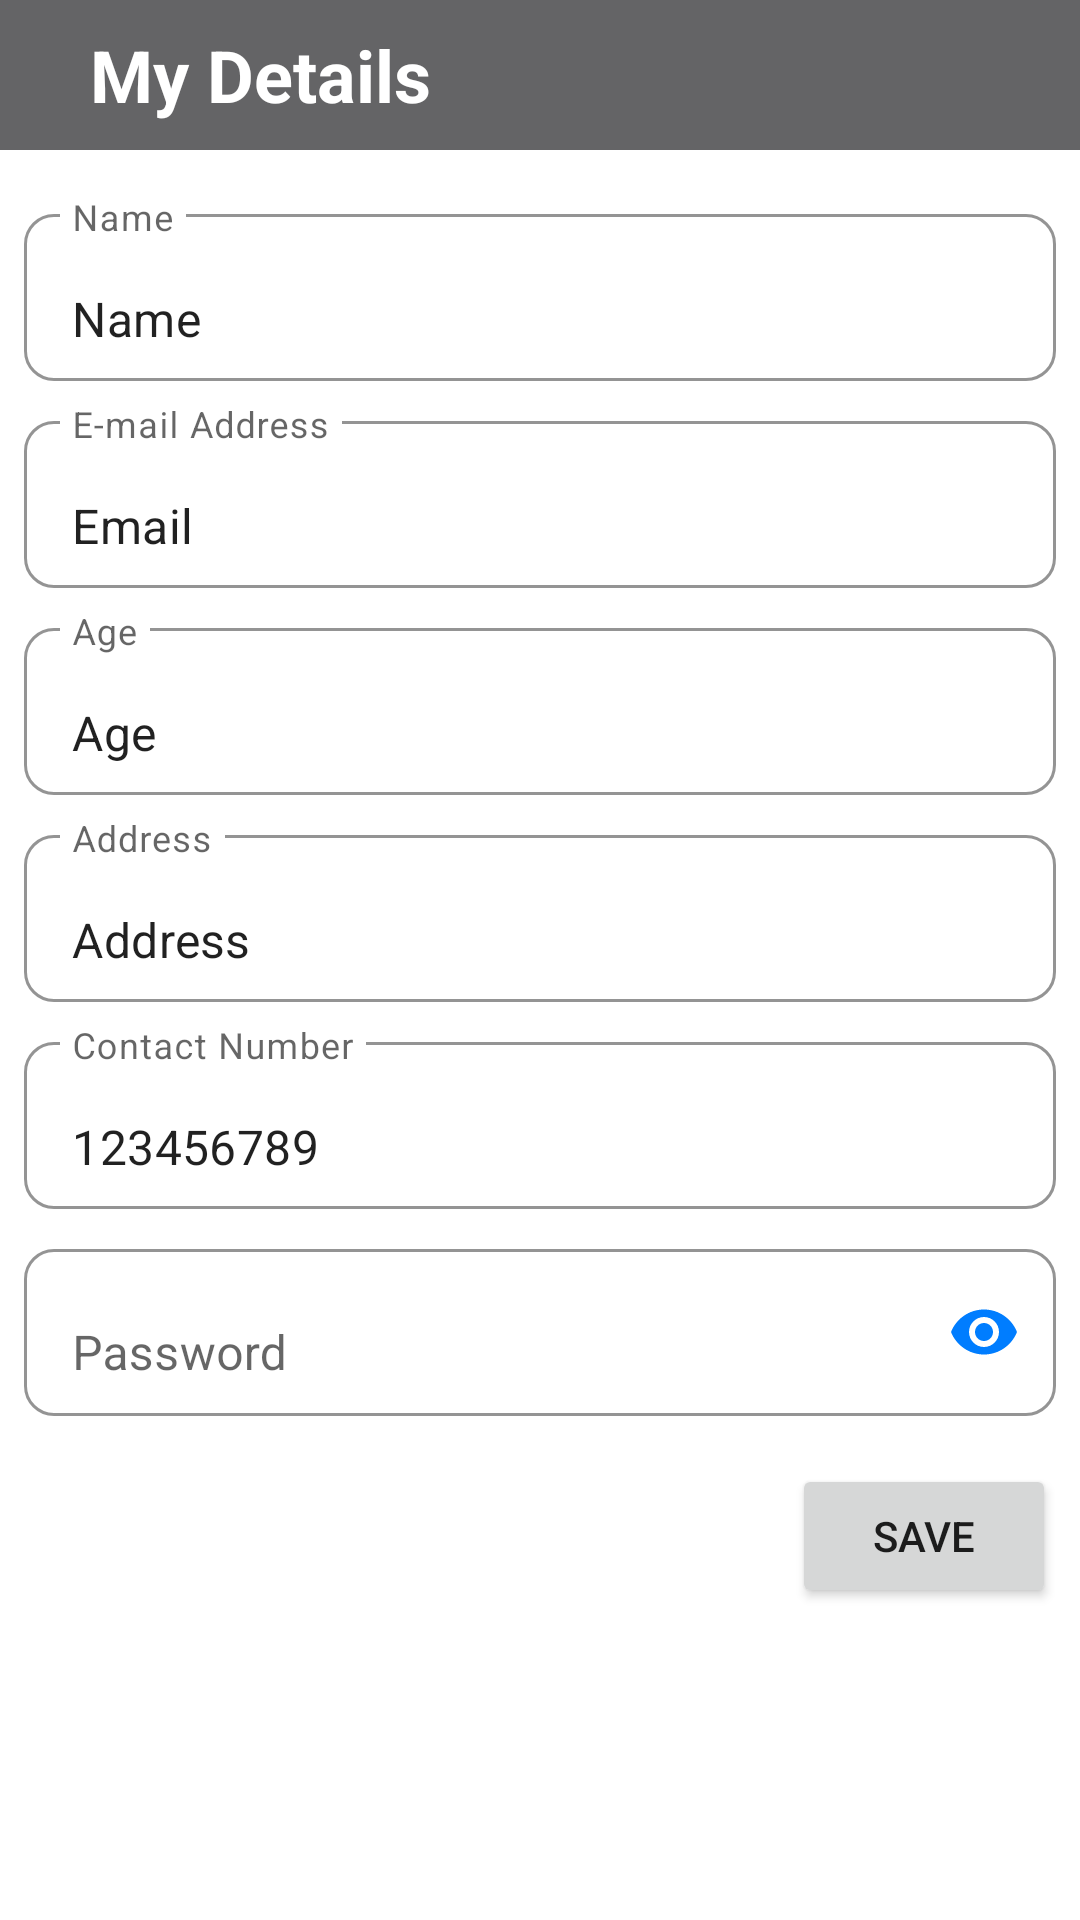

This screen was rendered from an Android layout file. Write that file and the resources it references.
<!-- AndroidManifest.xml: application theme Theme.Yo_TravelGuider -->
<!-- res/layout/activity_my_info.xml -->
<?xml version="1.0" encoding="utf-8"?>
<androidx.constraintlayout.widget.ConstraintLayout xmlns:android="http://schemas.android.com/apk/res/android"
    xmlns:app="http://schemas.android.com/apk/res-auto"
    xmlns:tools="http://schemas.android.com/tools"
    android:layout_width="match_parent"
    android:layout_height="match_parent"
    tools:context=".DrawerActivity2.My_Info">

    <TextView
        android:id="@+id/textView25"
        android:layout_width="0dp"
        android:layout_height="50dp"
        android:background="@color/tool_bar_background"
        android:gravity="center_vertical"
        android:paddingStart="30dp"
        android:text="My Details"
        android:textColor="@color/white"
        android:textSize="24sp"
        android:textStyle="bold"
        app:layout_constraintEnd_toEndOf="parent"
        app:layout_constraintStart_toStartOf="parent"
        app:layout_constraintTop_toTopOf="parent" />

    <com.google.android.material.textfield.TextInputLayout
        android:id="@+id/textInputLayout"
        android:layout_width="0dp"
        android:layout_height="wrap_content"
        android:layout_marginStart="8dp"
        android:layout_marginTop="16dp"
        android:layout_marginEnd="8dp"
        android:hint="Name"
        app:boxBackgroundColor="@color/white"
        app:boxBackgroundMode="outline"
        app:boxCollapsedPaddingTop="0dp"
        app:boxCornerRadiusBottomEnd="10dp"
        app:boxCornerRadiusBottomStart="10dp"
        app:boxCornerRadiusTopEnd="10dp"
        app:boxCornerRadiusTopStart="10dp"
        app:endIconTint="@color/primary"
        app:errorIconTint="@color/warning"
        app:layout_constraintEnd_toEndOf="parent"
        app:layout_constraintStart_toStartOf="parent"
        app:layout_constraintTop_toBottomOf="@+id/textView25">

        <com.google.android.material.textfield.TextInputEditText
            android:id="@+id/textView1"
            android:layout_width="match_parent"
            android:layout_height="wrap_content"
            android:text="Name" />
    </com.google.android.material.textfield.TextInputLayout>

    <com.google.android.material.textfield.TextInputLayout
        android:id="@+id/textInputLayout2"
        android:layout_width="match_parent"
        android:layout_height="wrap_content"
        android:layout_marginStart="8dp"
        android:layout_marginTop="8dp"
        android:layout_marginEnd="8dp"
        android:hint="E-mail Address"
        app:boxBackgroundColor="@color/white"
        app:boxBackgroundMode="outline"
        app:boxCollapsedPaddingTop="0dp"
        app:boxCornerRadiusBottomEnd="10dp"
        app:boxCornerRadiusBottomStart="10dp"
        app:boxCornerRadiusTopEnd="10dp"
        app:boxCornerRadiusTopStart="10dp"
        app:endIconTint="@color/primary"
        app:errorIconTint="@color/warning"
        app:layout_constraintEnd_toEndOf="parent"
        app:layout_constraintStart_toStartOf="parent"
        app:layout_constraintTop_toBottomOf="@+id/textInputLayout">

        <com.google.android.material.textfield.TextInputEditText
            android:id="@+id/textView2"
            android:layout_width="match_parent"
            android:layout_height="wrap_content"
            android:text="Email" />
    </com.google.android.material.textfield.TextInputLayout>

    <com.google.android.material.textfield.TextInputLayout
        android:id="@+id/textInputLayout3"
        android:layout_width="match_parent"
        android:layout_height="wrap_content"
        android:layout_marginStart="8dp"
        android:layout_marginTop="8dp"
        android:layout_marginEnd="8dp"
        android:hint="Age"
        app:boxBackgroundColor="@color/white"
        app:boxBackgroundMode="outline"
        app:boxCollapsedPaddingTop="0dp"
        app:boxCornerRadiusBottomEnd="10dp"
        app:boxCornerRadiusBottomStart="10dp"
        app:boxCornerRadiusTopEnd="10dp"
        app:boxCornerRadiusTopStart="10dp"
        app:endIconTint="@color/primary"
        app:errorIconTint="@color/warning"
        app:layout_constraintEnd_toEndOf="parent"
        app:layout_constraintStart_toStartOf="parent"
        app:layout_constraintTop_toBottomOf="@+id/textInputLayout2">

        <com.google.android.material.textfield.TextInputEditText
            android:id="@+id/textView3"
            android:layout_width="match_parent"
            android:layout_height="wrap_content"
            android:text="Age" />
    </com.google.android.material.textfield.TextInputLayout>

    <com.google.android.material.textfield.TextInputLayout
        android:id="@+id/textInputLayout4"
        android:layout_width="match_parent"
        android:layout_height="wrap_content"
        android:layout_marginStart="8dp"
        android:layout_marginTop="8dp"
        android:layout_marginEnd="8dp"
        android:hint="@string/address"
        app:boxBackgroundColor="@color/white"
        app:boxBackgroundMode="outline"
        app:boxCollapsedPaddingTop="0dp"
        app:boxCornerRadiusBottomEnd="10dp"
        app:boxCornerRadiusBottomStart="10dp"
        app:boxCornerRadiusTopEnd="10dp"
        app:boxCornerRadiusTopStart="10dp"
        app:endIconTint="@color/primary"
        app:errorIconTint="@color/warning"
        app:layout_constraintEnd_toEndOf="parent"
        app:layout_constraintStart_toStartOf="parent"
        app:layout_constraintTop_toBottomOf="@+id/textInputLayout3">

        <com.google.android.material.textfield.TextInputEditText
            android:id="@+id/textView4"
            android:layout_width="match_parent"
            android:layout_height="wrap_content"
            android:text="Address" />
    </com.google.android.material.textfield.TextInputLayout>

    <com.google.android.material.textfield.TextInputLayout
        android:id="@+id/textInputLayout5"
        android:layout_width="match_parent"
        android:layout_height="wrap_content"
        android:layout_marginStart="8dp"
        android:layout_marginTop="8dp"
        android:layout_marginEnd="8dp"
        android:hint="Contact Number"
        app:boxBackgroundColor="@color/white"
        app:boxBackgroundMode="outline"
        app:boxCollapsedPaddingTop="0dp"
        app:boxCornerRadiusBottomEnd="10dp"
        app:boxCornerRadiusBottomStart="10dp"
        app:boxCornerRadiusTopEnd="10dp"
        app:boxCornerRadiusTopStart="10dp"
        app:endIconTint="@color/primary"
        app:errorIconTint="@color/warning"
        app:layout_constraintEnd_toEndOf="parent"
        app:layout_constraintStart_toStartOf="parent"
        app:layout_constraintTop_toBottomOf="@+id/textInputLayout4">

        <com.google.android.material.textfield.TextInputEditText
            android:id="@+id/textView5"
            android:layout_width="match_parent"
            android:layout_height="wrap_content"
            android:inputType="phone"
            android:text="123456789" />
    </com.google.android.material.textfield.TextInputLayout>

    <com.google.android.material.textfield.TextInputLayout
        android:id="@+id/textInputLayout6"
        android:layout_width="match_parent"
        android:layout_height="wrap_content"
        android:layout_marginStart="8dp"
        android:layout_marginTop="8dp"
        android:layout_marginEnd="8dp"
        android:hint="@string/prompt_password"
        app:boxBackgroundColor="@color/white"
        app:boxBackgroundMode="outline"
        app:boxCollapsedPaddingTop="0dp"
        app:boxCornerRadiusBottomEnd="10dp"
        app:boxCornerRadiusBottomStart="10dp"
        app:boxCornerRadiusTopEnd="10dp"
        app:boxCornerRadiusTopStart="10dp"
        app:endIconMode="password_toggle"
        app:endIconTint="@color/primary"
        app:errorIconTint="@color/warning"
        app:layout_constraintEnd_toEndOf="parent"
        app:layout_constraintStart_toStartOf="parent"
        app:layout_constraintTop_toBottomOf="@+id/textInputLayout5">

        <com.google.android.material.textfield.TextInputEditText
            android:id="@+id/ConfirmPass"
            android:layout_width="match_parent"
            android:layout_height="wrap_content"
            android:inputType="textPassword" />
    </com.google.android.material.textfield.TextInputLayout>

    <Button
        android:id="@+id/button5"
        android:layout_width="wrap_content"
        android:layout_height="wrap_content"
        android:layout_marginTop="16dp"
        android:text="Save"
        app:layout_constraintEnd_toEndOf="@+id/textInputLayout6"
        app:layout_constraintTop_toBottomOf="@+id/textInputLayout6" />
</androidx.constraintlayout.widget.ConstraintLayout>
<!-- resources referenced by this layout -->
<resources>
  <color name="primary">#007dff</color>
  <color name="tool_bar_background">#646466</color>
  <color name="warning">#ED2E20</color>
  <color name="white">#FFFFFFFF</color>
  <string name="address">Address</string>
  <string name="prompt_password">Password</string>
  <style name="Theme.Yo_TravelGuider" parent="Theme.MaterialComponents.DayNight.NoActionBar">
          
          <item name="colorPrimary">@color/purple_500</item>
          <item name="colorPrimaryVariant">@color/black</item>
          <item name="colorOnPrimary">@color/white</item>
          
          <item name="colorSecondary">@color/teal_200</item>
          <item name="colorSecondaryVariant">@color/teal_700</item>
          <item name="colorOnSecondary">@color/black</item>
          
          <item name="android:statusBarColor" tools:targetApi="l">?attr/colorPrimaryVariant</item>
          
      </style>
  <color name="purple_500">#FF6200EE</color>
  <color name="black">#FF000000</color>
  <color name="teal_200">#FF03DAC5</color>
  <color name="teal_700">#FF018786</color>
</resources>
